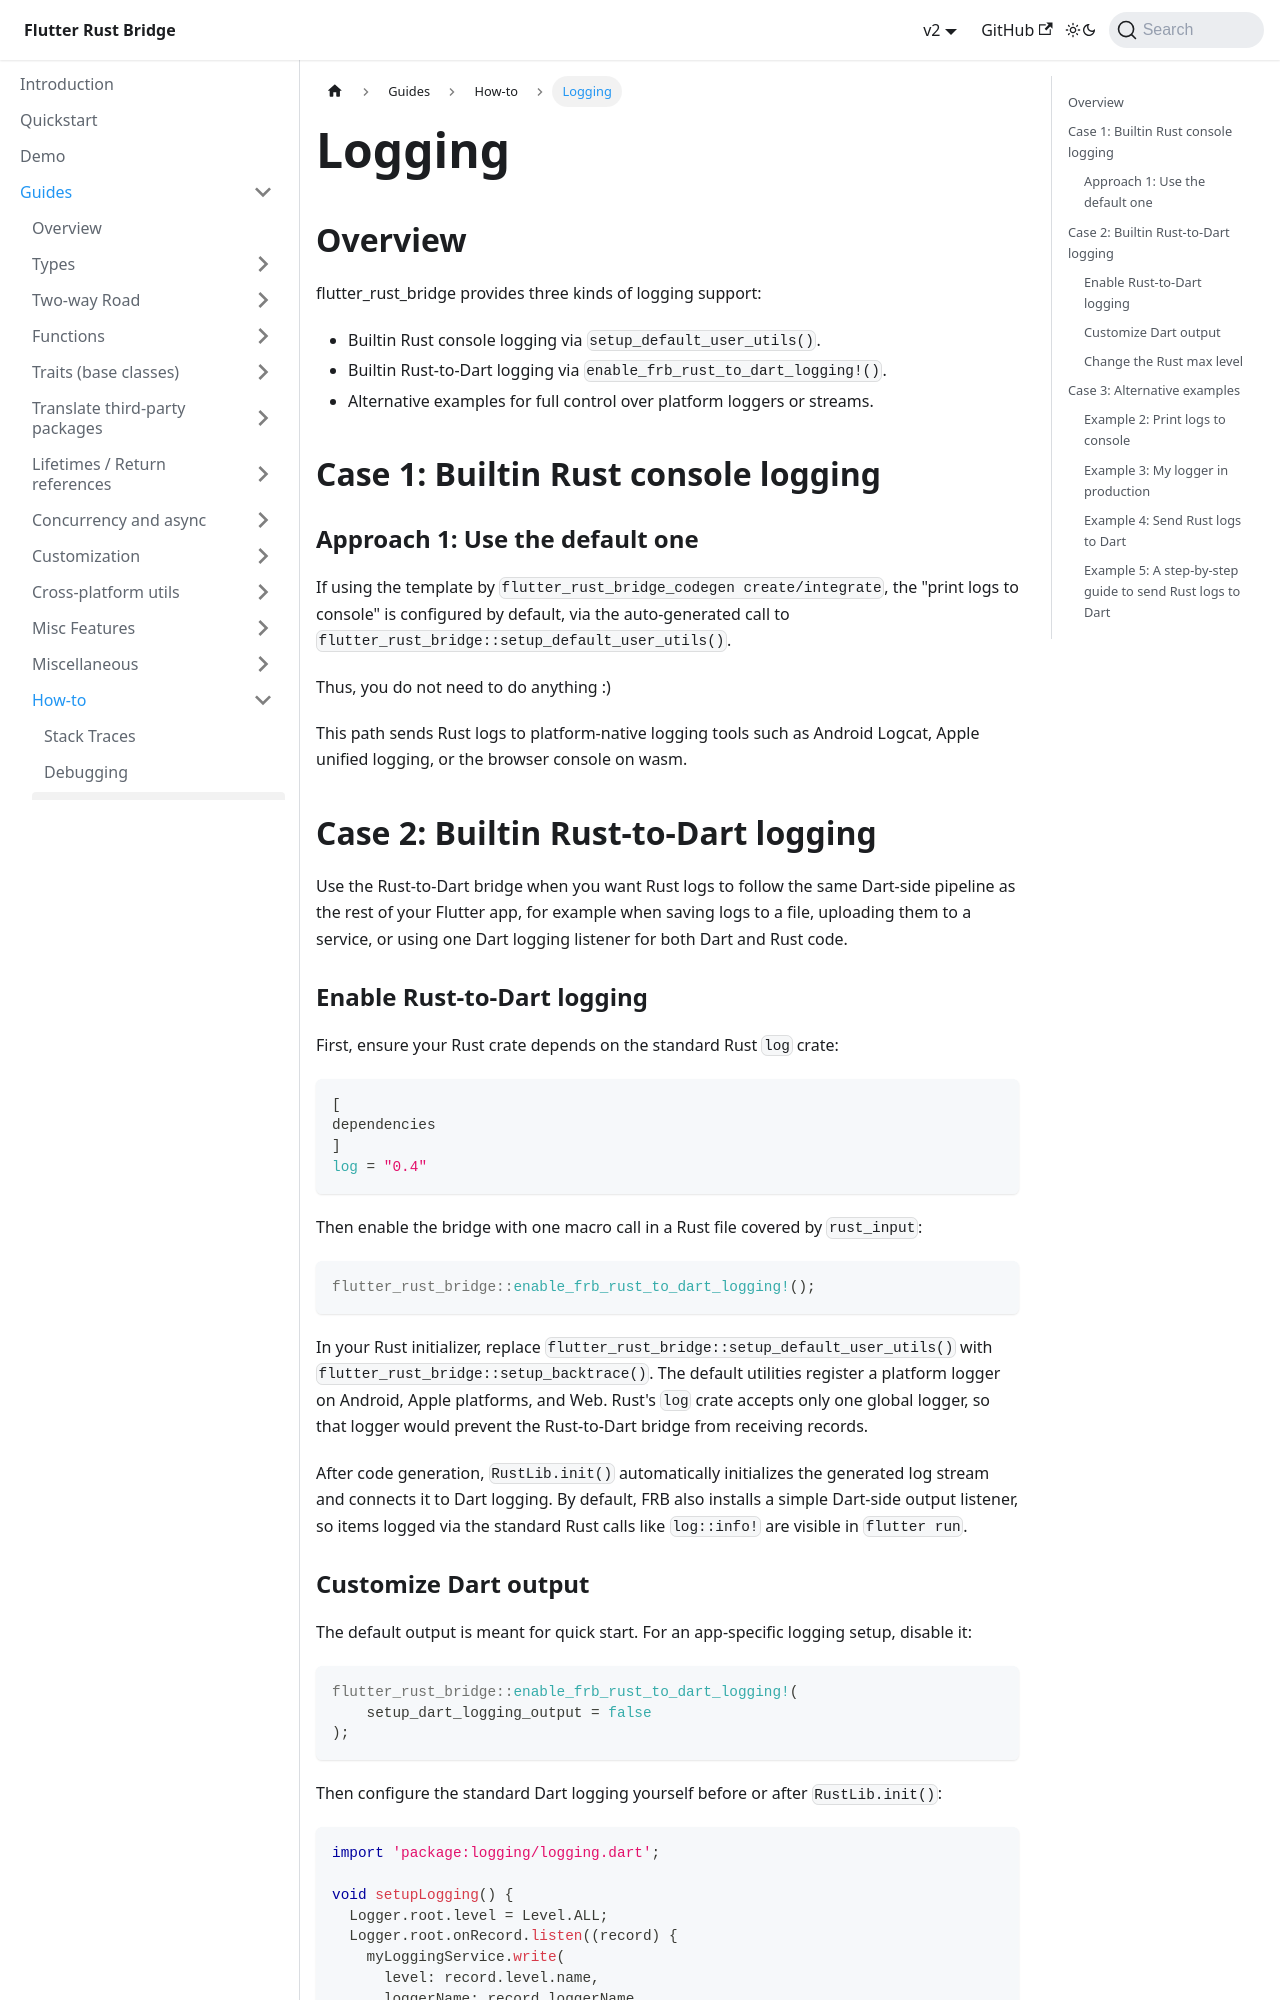

repository: fzyzcjy/flutter_rust_bridge · page: guides/how-to/logging.html · generator: docusaurus

# Logging

## Overview

flutter_rust_bridge provides three kinds of logging support:

- Builtin Rust console logging via `setup_default_user_utils()`.
- Builtin Rust-to-Dart logging via `enable_frb_rust_to_dart_logging!()`.
- Alternative examples for full control over platform loggers or streams.

## Case 1: Builtin Rust console logging

### Approach 1: Use the default one

If using the template by `flutter_rust_bridge_codegen create/integrate`, the "print logs to console" is configured by default,
via the auto-generated call to `flutter_rust_bridge::setup_default_user_utils()`.

Thus, you do not need to do anything :)

This path sends Rust logs to platform-native logging tools such as Android Logcat, Apple unified logging, or the browser console on wasm.

## Case 2: Builtin Rust-to-Dart logging

Use the Rust-to-Dart bridge when you want Rust logs to follow the same Dart-side pipeline as the rest of your Flutter app, for example when saving logs to a file, uploading them to a service, or using one Dart logging listener for both Dart and Rust code.

### Enable Rust-to-Dart logging

First, ensure your Rust crate depends on the standard Rust `log` crate:

```toml
[dependencies]
log = "0.4"
```

Then enable the bridge with one macro call in a Rust file covered by `rust_input`:

```rust
flutter_rust_bridge::enable_frb_rust_to_dart_logging!();
```

In your Rust initializer, replace `flutter_rust_bridge::setup_default_user_utils()` with `flutter_rust_bridge::setup_backtrace()`. The default utilities register a platform logger on Android, Apple platforms, and Web. Rust's `log` crate accepts only one global logger, so that logger would prevent the Rust-to-Dart bridge from receiving records.

After code generation, `RustLib.init()` automatically initializes the generated log stream and connects it to Dart logging. By default, FRB also installs a simple Dart-side output listener, so items logged via the standard Rust calls like `log::info!` are visible in `flutter run`.
